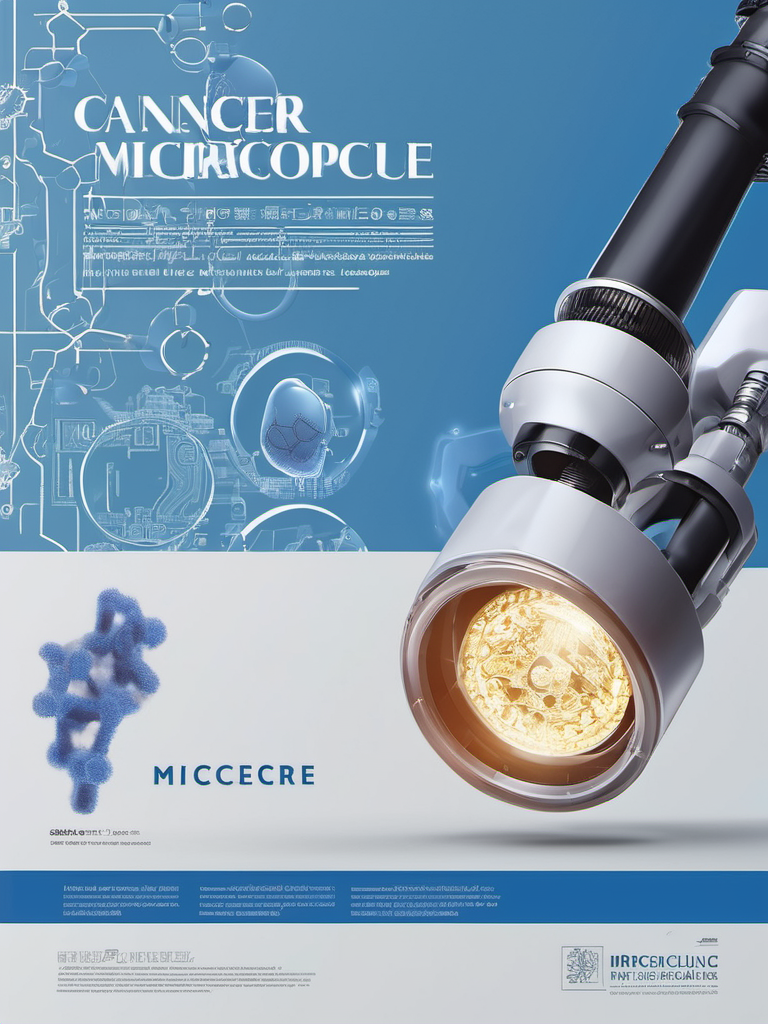
Generation parameters embedded in this image by AUTOMATIC1111 Stable Diffusion web UI or a fork of it (Forge, ...) (PNG 'parameters' text chunk):
Advertising poster style Book Cover Design: Microscope and Circuit: Blend an image of a microscope with circuitry elements to represent the merging of technology and healthcare at a microscopic level. Add cancer. | Lighting: Studio lighting | Color: Blue theme | Effects: Glow effects | Camera: DSLR shot | Title Style: Minimalist | Subtitle Style: Serif | Frame: Small frame included | Cancer Types: Skin, Tumor, Brain, Breast | AI Elements: Artificial Intelligence, Neural Networks, Models. . Professional, modern, product-focused, commercial, eye-catching, highly detailed
Negative prompt: noisy, blurry, amateurish, sloppy, unattractive, (worst quality:2.00), (low quality:2.00), (normal quality:2.00), low-res,text,watermark


Steps: 25, Sampler: DPM++ 2M Karras, CFG scale: 7, Seed: 1444620322, Size: 768x1024, Model hash: 31e35c80fc, Model: sd_xl_base_1.0, Style Selector Enabled: True, Style Selector Randomize: False, Style Selector Style: Advertising, Version: v1.6.0